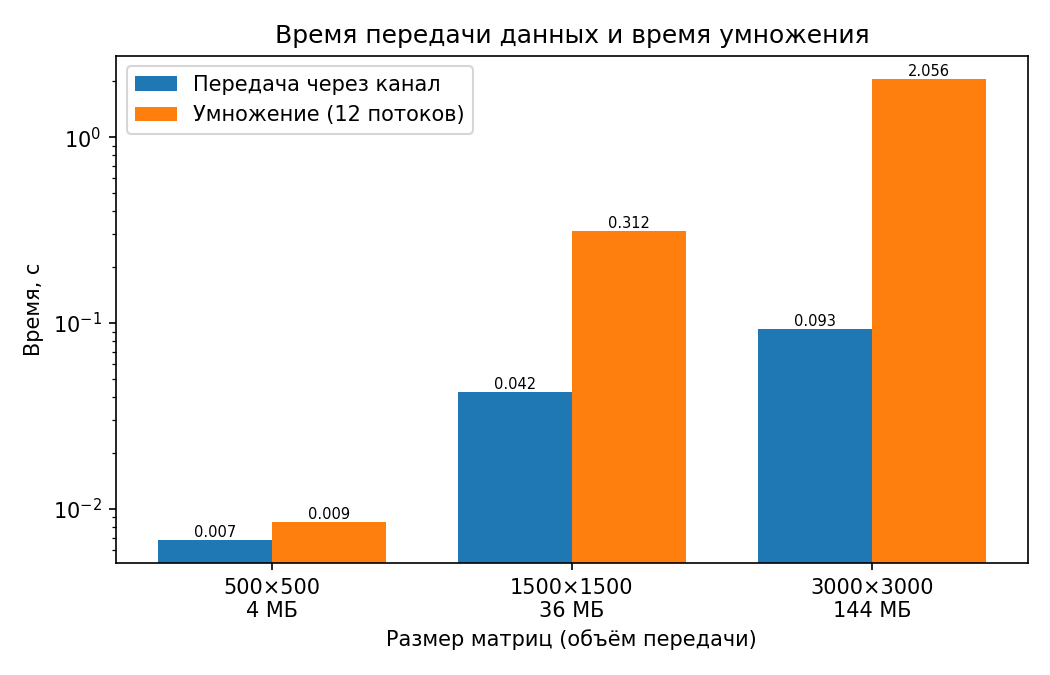

The data file committed next to this chart (first rows):
size, threads, bytes, startup_gen_s, gen_s, transfer_s, multiply_s
500, 12, 4004029, 0.0803, 0.01212, 0.006791, 0.008518
1500, 12, 36012029, 0.1258, 0.05902, 0.04238, 0.3119
3000, 12, 144024029, 0.2091, 0.1548, 0.09269, 2.056
